Run: headless pygame with SDL's dummy video driver; simulated clock (each Clock.tick advances the game by its frame time, no real sleeping); random seed 0; keys injected as events and as key.get_pressed() state; no mouse input.
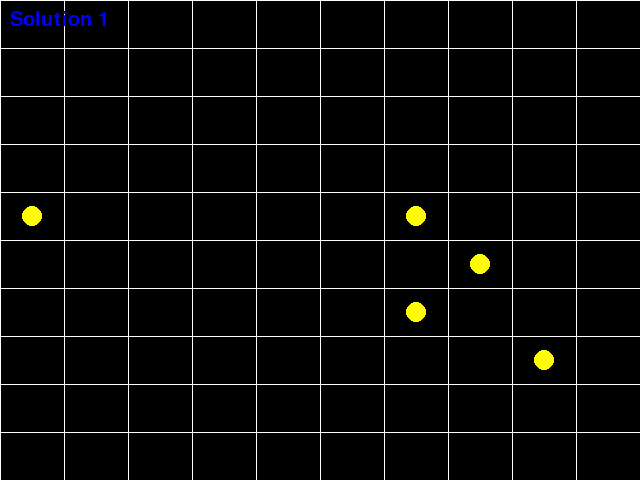
Frame 1 of 4 · flips 1–60 · no input
Frame 2 of 4 · flips 61–180 · tapped SPACE, RETURN · held RIGHT (→), D · screen unchanged from frame 1, image omitted
Frame 3 of 4 · flips 181–300 · held DOWN (↓), S · screen unchanged from frame 2, image omitted
Frame 4 of 4 · flips 301–420 · held LEFT (←), A, UP (↑), W · screen unchanged from frame 3, image omitted

The pygame program that drew these frames:

import pygame
import random

# Define the size of the window and the grid
WINDOW_WIDTH = 640
WINDOW_HEIGHT = 480
GRID_SIZE = 10

# Initialize Pygame
pygame.init()

# Create the Pygame window
screen = pygame.display.set_mode((WINDOW_WIDTH, WINDOW_HEIGHT))

# Define the colors
BLACK = (0, 0, 0)
WHITE = (255, 255, 255)
YELLOW = (255, 255, 0)
BLUE = (0, 0, 255)

# Define the font
font = pygame.font.SysFont(None, 30)

# Define the number of solutions and the number of lights per solution
NUM_SOLUTIONS = 10
NUM_LIGHTS = 5

# Generate the solutions
solutions = []
for i in range(NUM_SOLUTIONS):
    # Generate a list of positions for the lights
    positions = []
    for j in range(NUM_LIGHTS):
        x = random.randint(0, GRID_SIZE - 1) * (WINDOW_WIDTH // GRID_SIZE) + (WINDOW_WIDTH // GRID_SIZE // 2)
        y = random.randint(0, GRID_SIZE - 1) * (WINDOW_HEIGHT // GRID_SIZE) + (WINDOW_HEIGHT // GRID_SIZE // 2)
        positions.append((x, y))
    solutions.append(positions)

# Define the current solution index
solution_index = 0

# Set the running variable to True
running = True

# Start the main loop
count = 0
while running:
    # Handle events
    if count % 50 == 0:
        solution_index = (solution_index + 1) % NUM_SOLUTIONS
    for event in pygame.event.get():
        if event.type == pygame.QUIT:
            running = False
        # elif event.type == pygame.KEYDOWN:
        #     if event.key == pygame.K_LEFT:
        #         # Decrease the solution index
        #         solution_index = max(solution_index - 1, 0)
        #     elif event.key == pygame.K_RIGHT:
        #         # Increase the solution index
        #         solution_index = min(solution_index + 1, NUM_SOLUTIONS - 1)
    
    # Fill the background
    screen.fill(BLACK)
    # Draw the grid
    for x in range(0, WINDOW_WIDTH, WINDOW_WIDTH // GRID_SIZE):
        pygame.draw.line(screen, WHITE, (x, 0), (x, WINDOW_HEIGHT), 1)
    for y in range(0, WINDOW_HEIGHT, WINDOW_HEIGHT // GRID_SIZE):
        pygame.draw.line(screen, WHITE, (0, y), (WINDOW_WIDTH, y), 1)
    
    # Draw the lights for the current solution
    for light in solutions[solution_index]:
        pygame.draw.circle(screen, YELLOW, light, 10)
    
    # Draw the solution index
    text = font.render(f"Solution {solution_index + 1}", True, BLUE)
    screen.blit(text, (10, 10))
    
    # Update the display
    pygame.display.update()

# Quit Pygame
pygame.quit()
